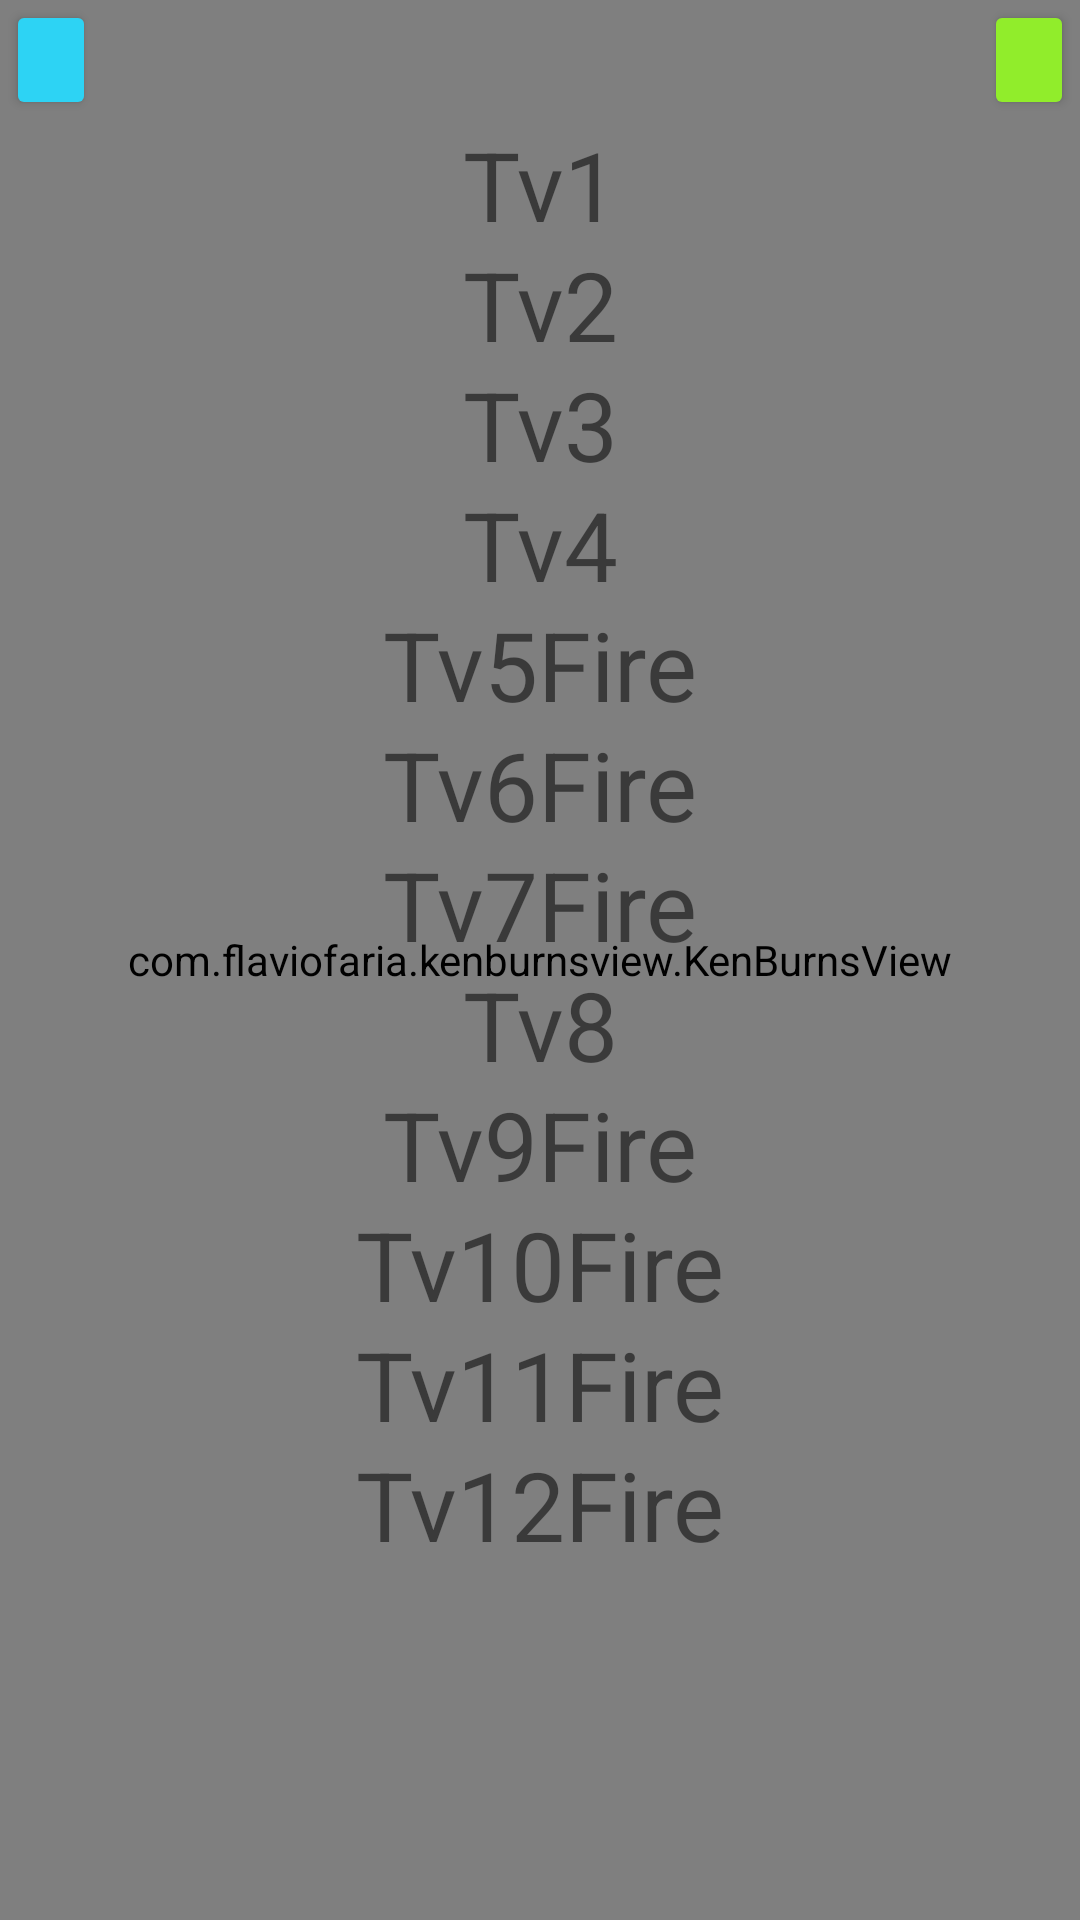

Layout XML and referenced resources for this Android screen:
<!-- AndroidManifest.xml: application theme Theme.Alma60A -->
<!-- res/layout/activity_add_post.xml -->
<?xml version="1.0" encoding="utf-8"?>
<androidx.constraintlayout.widget.ConstraintLayout xmlns:android="http://schemas.android.com/apk/res/android"
    xmlns:app="http://schemas.android.com/apk/res-auto"
    xmlns:tools="http://schemas.android.com/tools"
    android:layout_width="match_parent"
    android:layout_height="match_parent"
    android:id="@+id/itemLayoutFire"

    android:keepScreenOn="true"

    tools:context=".AddPostActivity">
        <Button
            android:id="@+id/videoBtn"
            android:layout_width="30dp"
            android:layout_height="40dp"
            app:layout_constraintStart_toStartOf="parent"
            app:layout_constraintTop_toTopOf="parent"
            app:cornerRadius="20dp"
            app:rippleColor="@color/black"
            android:layout_marginStart="2dp"
            android:layout_marginTop="0dp"
            android:backgroundTint="@color/sea" />
        <Button
            android:id="@+id/videoExplanetionBtn"
            android:layout_width="30dp"
            android:layout_height="40dp"
            app:layout_constraintEnd_toEndOf="parent"
            app:layout_constraintTop_toTopOf="parent"
            app:cornerRadius="20dp"
            app:rippleColor="@color/black"
            android:layout_marginEnd="2dp"
            android:layout_marginTop="0dp"
            android:backgroundTint="@color/green1" />

        <ImageView
            android:id="@+id/pagerImageFire"
            android:layout_width="0dp"
            android:layout_height="0dp"
            android:scaleType="centerCrop"
            android:visibility="visible"
            app:layout_constraintBottom_toBottomOf="parent"
            app:layout_constraintEnd_toEndOf="parent"
            app:layout_constraintHorizontal_bias="0.5"
            app:layout_constraintStart_toStartOf="parent"
            app:layout_constraintTop_toTopOf="parent"
            tools:srcCompat="@tools:sample/avatars" />

        <com.flaviofaria.kenburnsview.KenBurnsView
            android:id="@+id/tour_image"
            android:layout_width="0dp"
            android:layout_height="0dp"
            android:scaleType="centerCrop"
            app:layout_constraintBottom_toBottomOf="parent"
            app:layout_constraintEnd_toEndOf="parent"
            app:layout_constraintStart_toStartOf="parent"
            app:layout_constraintTop_toTopOf="parent" />

        <TextView
            android:id="@+id/tv1Fire"
            android:layout_width="wrap_content"
            android:layout_height="wrap_content"
            android:text="Tv1"
            android:textSize="32sp"
            app:layout_constraintEnd_toEndOf="parent"
            app:layout_constraintHorizontal_bias="0.5"
            app:layout_constraintStart_toStartOf="parent"
            app:layout_constraintTop_toTopOf="parent"
            android:layout_marginTop="40dp"  />

        <TextView
            android:id="@+id/tv2Fire"
            android:layout_width="wrap_content"
            android:layout_height="wrap_content"
            android:text="Tv2"
            android:textSize="32sp"
            app:layout_constraintEnd_toEndOf="parent"
            app:layout_constraintHorizontal_bias="0.5"
            app:layout_constraintStart_toStartOf="parent"
            app:layout_constraintTop_toTopOf="parent"
            android:layout_marginTop="80dp"     />
        <TextView
            android:id="@+id/tv3Fire"
            android:layout_width="wrap_content"
            android:layout_height="wrap_content"
            android:text="Tv3"
            android:textSize="32sp"
            app:layout_constraintEnd_toEndOf="parent"
            app:layout_constraintHorizontal_bias="0.5"
            app:layout_constraintStart_toStartOf="parent"
            app:layout_constraintTop_toTopOf="parent"
            android:layout_marginTop="120dp"
            />
        <TextView
            android:id="@+id/tv4Fire"
            android:layout_width="wrap_content"
            android:layout_height="wrap_content"
            android:text="Tv4"
            android:textSize="32sp"
            app:layout_constraintEnd_toEndOf="parent"
            app:layout_constraintHorizontal_bias="0.5"
            app:layout_constraintStart_toStartOf="parent"
            app:layout_constraintTop_toTopOf="parent"
            android:layout_marginTop="160dp"
            />
        <TextView
            android:id="@+id/tv5Fire"
            android:layout_width="wrap_content"
            android:layout_height="wrap_content"
            android:text="Tv5Fire"
            android:textSize="32sp"
            app:layout_constraintEnd_toEndOf="parent"
            app:layout_constraintHorizontal_bias="0.5"
            app:layout_constraintStart_toStartOf="parent"
            app:layout_constraintTop_toTopOf="parent"
            android:layout_marginTop="200dp"  />
        <TextView
            android:id="@+id/tv6Fire"
            android:layout_width="wrap_content"
            android:layout_height="wrap_content"
            android:text="Tv6Fire"
            android:textSize="32sp"
            app:layout_constraintEnd_toEndOf="parent"
            app:layout_constraintHorizontal_bias="0.5"
            app:layout_constraintStart_toStartOf="parent"
            app:layout_constraintTop_toTopOf="parent"
            android:layout_marginTop="240dp"  />
        <TextView
            android:id="@+id/tv7Fire"
            android:layout_width="wrap_content"
            android:layout_height="wrap_content"
            android:text="Tv7Fire"
            android:textSize="32sp"
            app:layout_constraintEnd_toEndOf="parent"
            app:layout_constraintHorizontal_bias="0.5"
            app:layout_constraintStart_toStartOf="parent"
            app:layout_constraintTop_toTopOf="parent"
            android:layout_marginTop="280dp"   />
        <TextView
            android:id="@+id/tv8Fire"
            android:layout_width="wrap_content"
            android:layout_height="wrap_content"
            android:text="Tv8"
            android:textSize="32sp"
            app:layout_constraintEnd_toEndOf="parent"
            app:layout_constraintHorizontal_bias="0.5"
            app:layout_constraintStart_toStartOf="parent"
            app:layout_constraintTop_toTopOf="parent"
            android:layout_marginTop="320dp"   />
        <TextView
            android:id="@+id/tv9Fire"
            android:layout_width="wrap_content"
            android:layout_height="wrap_content"
            android:text="Tv9Fire"
            android:textSize="32sp"
            app:layout_constraintEnd_toEndOf="parent"
            app:layout_constraintHorizontal_bias="0.5"
            app:layout_constraintStart_toStartOf="parent"
            app:layout_constraintTop_toTopOf="parent"
            android:layout_marginTop="360dp"   />
        <TextView
            android:id="@+id/tv10Fire"
            android:layout_width="wrap_content"
            android:layout_height="wrap_content"
            android:text="Tv10Fire"
            android:textSize="32sp"
            app:layout_constraintEnd_toEndOf="parent"
            app:layout_constraintHorizontal_bias="0.5"
            app:layout_constraintStart_toStartOf="parent"
            app:layout_constraintTop_toTopOf="parent"
            android:layout_marginTop="400dp"   />
        <TextView
            android:id="@+id/tv11Fire"
            android:layout_width="wrap_content"
            android:layout_height="wrap_content"
            android:text="Tv11Fire"
            android:textSize="32sp"
            app:layout_constraintEnd_toEndOf="parent"
            app:layout_constraintHorizontal_bias="0.5"
            app:layout_constraintStart_toStartOf="parent"
            app:layout_constraintTop_toTopOf="parent"
            android:layout_marginTop="440dp"   />
        <TextView
            android:id="@+id/tv12Fire"
            android:layout_width="wrap_content"
            android:layout_height="wrap_content"
            android:text="Tv12Fire"
            android:textSize="32sp"
            app:layout_constraintEnd_toEndOf="parent"
            app:layout_constraintHorizontal_bias="0.5"
            app:layout_constraintStart_toStartOf="parent"
            app:layout_constraintTop_toTopOf="parent"
            android:layout_marginTop="480dp"   />
    </androidx.constraintlayout.widget.ConstraintLayout>
<!-- resources referenced by this layout -->
<resources>
  <color name="black">#FF000000</color>
  <color name="green1">#91ED2B</color>
  <color name="sea">#2DD3F4</color>
  <style name="Theme.Alma60A" parent="Theme.MaterialComponents.DayNight.NoActionBar">
          
          <item name="colorPrimary">@color/purple_500</item>
          <item name="colorPrimaryVariant">@color/purple_700</item>
          <item name="colorOnPrimary">@color/white</item>
          
          <item name="colorSecondary">@color/teal_200</item>
          <item name="colorSecondaryVariant">@color/teal_700</item>
          <item name="colorOnSecondary">@color/black</item>
          
          <item name="android:statusBarColor" tools:targetApi="l">?attr/colorPrimaryVariant</item>
          
      </style>
  <color name="purple_500">#FF6200EE</color>
  <color name="purple_700">#FF3700B3</color>
  <color name="white">#FFFFFFFF</color>
  <color name="teal_200">#FF03DAC5</color>
  <color name="teal_700">#FF018786</color>
</resources>
